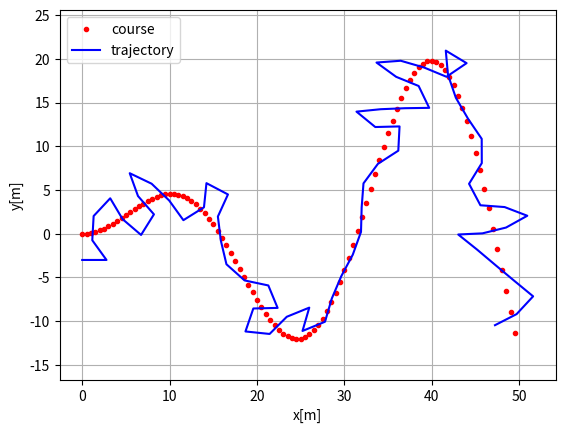
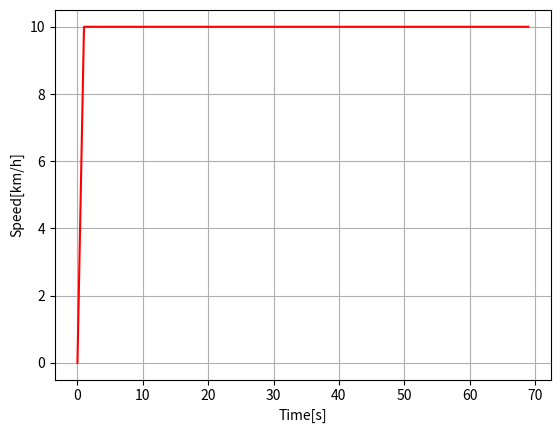

Write the Python code that produced these figures, in order.
"""

Path tracking simulation with pure pursuit steering and PID speed control.

[redacted]
[redacted]

"""
import numpy as np
import math
import matplotlib.pyplot as plt

# Parameters
k = 0.1  # look forward gain
Lfc = 2.0  # [m] look-ahead distance
Kp = 1.0  # speed proportional gain
dt = 1  # [s] time tick
WB = 2.9  # [m] wheel base of vehicle

show_animation = True


class State:

    def __init__(self, x=0.0, y=0.0, yaw=0.0, v=0.0):
        self.x = x
        self.y = y
        self.yaw = yaw
        self.v = v
        self.rear_x = self.x - ((WB / 2) * math.cos(self.yaw))
        self.rear_y = self.y - ((WB / 2) * math.sin(self.yaw))

    def update(self, a, delta):
        self.x += self.v * math.cos(self.yaw) * dt
        self.y += self.v * math.sin(self.yaw) * dt
        self.yaw += self.v / WB * math.tan(delta) * dt
        self.v += a * dt
        self.rear_x = self.x - ((WB / 2) * math.cos(self.yaw))
        self.rear_y = self.y - ((WB / 2) * math.sin(self.yaw))

    def calc_distance(self, point_x, point_y):
        dx = self.rear_x - point_x
        dy = self.rear_y - point_y
        return math.hypot(dx, dy)


class States:

    def __init__(self):
        self.x = []
        self.y = []
        self.yaw = []
        self.v = []
        self.t = []

    def append(self, t, state):
        self.x.append(state.x)
        self.y.append(state.y)
        self.yaw.append(state.yaw)
        self.v.append(state.v)
        self.t.append(t)


def proportional_control(target, current):
    a = Kp * (target - current)

    return a


class TargetCourse:

    def __init__(self, cx, cy):
        self.cx = cx
        self.cy = cy
        self.old_nearest_point_index = None

    def search_target_index(self, state):

        # To speed up nearest point search, doing it at only first time.
        if self.old_nearest_point_index is None:
            # search nearest point index
            dx = [state.rear_x - icx for icx in self.cx]
            dy = [state.rear_y - icy for icy in self.cy]
            d = np.hypot(dx, dy)
            ind = np.argmin(d)
            self.old_nearest_point_index = ind
        else:
            ind = self.old_nearest_point_index
            distance_this_index = state.calc_distance(self.cx[ind],
                                                      self.cy[ind])
            while True:
                distance_next_index = state.calc_distance(self.cx[ind + 1],
                                                          self.cy[ind + 1])
                if distance_this_index < distance_next_index:
                    break
                ind = ind + 1 if (ind + 1) < len(self.cx) else ind
                distance_this_index = distance_next_index
            self.old_nearest_point_index = ind

        Lf = k * state.v + Lfc  # update look ahead distance

        # search look ahead target point index
        while Lf > state.calc_distance(self.cx[ind], self.cy[ind]):
            if (ind + 1) >= len(self.cx):
                break  # not exceed goal
            ind += 1

        return ind, Lf


def pure_pursuit_steer_control(state, trajectory, pind):
    ind, Lf = trajectory.search_target_index(state)

    if pind >= ind:
        ind = pind

    if ind < len(trajectory.cx):
        tx = trajectory.cx[ind]
        ty = trajectory.cy[ind]
    else:  # toward goal
        tx = trajectory.cx[-1]
        ty = trajectory.cy[-1]
        ind = len(trajectory.cx) - 1

    alpha = math.atan2(ty - state.rear_y, tx - state.rear_x) - state.yaw

    delta = math.atan2(2.0 * WB * math.sin(alpha) / Lf, 1.0)

    return delta, ind


def plot_arrow(x, y, yaw, length=1.0, width=0.5, fc="r", ec="k"):
    """
    Plot arrow
    """

    if not isinstance(x, float):
        for ix, iy, iyaw in zip(x, y, yaw):
            plot_arrow(ix, iy, iyaw)
    else:
        plt.arrow(x, y, length * math.cos(yaw), length * math.sin(yaw),
                  fc=fc, ec=ec, head_width=width, head_length=width)
        plt.plot(x, y)


def main():
    #  target course
    cx = np.arange(0, 50, 0.5)
    cy = [math.sin(ix / 5.0) * ix / 2.0 for ix in cx]

    target_speed = 10.0 / 3.6  # [m/s]

    T = 100.0  # max simulation time

    # initial state
    state = State(x=-0.0, y=-3.0, yaw=0.0, v=0.0)

    lastIndex = len(cx) - 1
    time = 0.0
    states = States()
    states.append(time, state)
    target_course = TargetCourse(cx, cy)
    target_ind, _ = target_course.search_target_index(state)

    while T >= time and lastIndex > target_ind:

        # Calc control input
        ai = proportional_control(target_speed, state.v)
        di, target_ind = pure_pursuit_steer_control(
            state, target_course, target_ind)

        state.update(ai, di)  # Control vehicle

        time += dt
        states.append(time, state)

        if show_animation:  # pragma: no cover
            plt.cla()
            # for stopping simulation with the esc key.
            plt.gcf().canvas.mpl_connect(
                'key_release_event',
                lambda event: [exit(0) if event.key == 'escape' else None])
            plot_arrow(state.x, state.y, state.yaw)
            plt.plot(cx, cy, "-r", label="course")
            plt.plot(states.x, states.y, "-b", label="trajectory")
            plt.plot(cx[target_ind], cy[target_ind], "xg", label="target")
            plt.axis("equal")
            plt.grid(True)
            plt.title("Speed[km/h]:" + str(state.v * 3.6)[:4])
            plt.pause(0.001)

    # Test
    assert lastIndex >= target_ind, "Cannot goal"

    if show_animation:  # pragma: no cover
        plt.cla()
        plt.plot(cx, cy, ".r", label="course")
        plt.plot(states.x, states.y, "-b", label="trajectory")
        plt.legend()
        plt.xlabel("x[m]")
        plt.ylabel("y[m]")
        plt.axis("equal")
        plt.grid(True)

        plt.subplots(1)
        plt.plot(states.t, [iv * 3.6 for iv in states.v], "-r")
        plt.xlabel("Time[s]")
        plt.ylabel("Speed[km/h]")
        plt.grid(True)
        plt.show()


if __name__ == '__main__':
    print("Pure pursuit path tracking simulation start")
    main()
